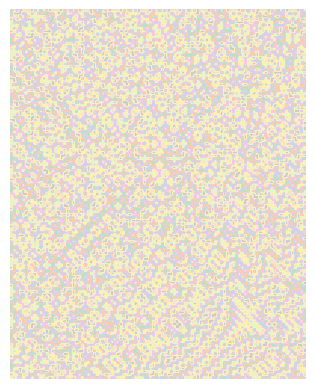
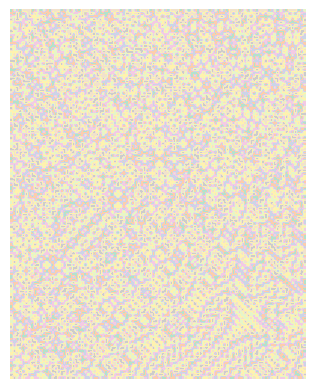
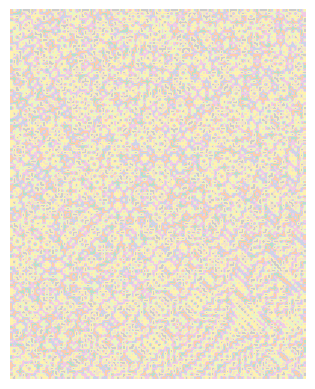
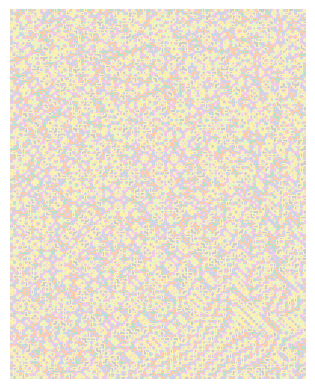
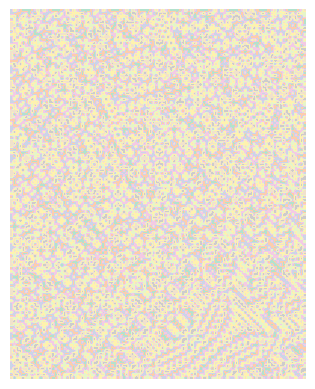
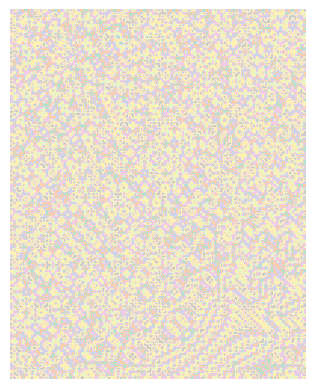
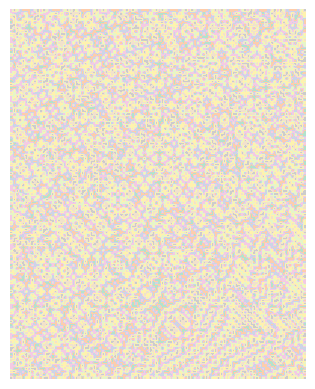
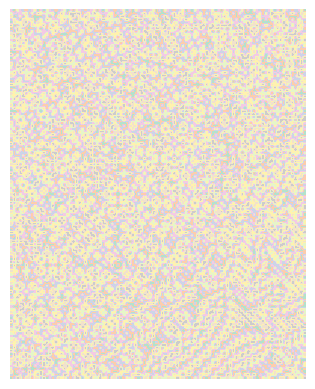
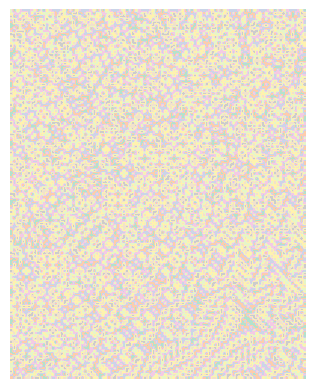
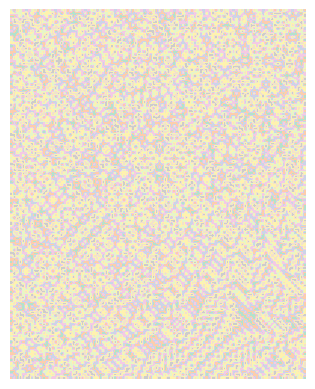
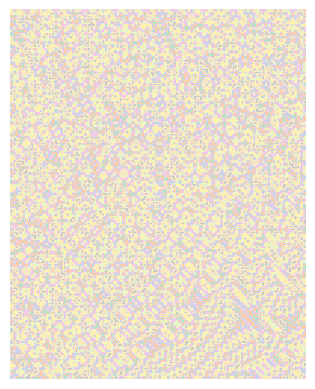
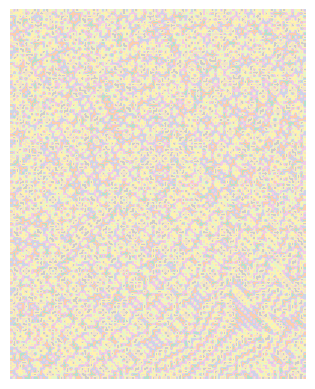
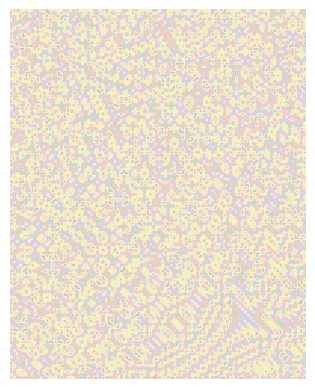
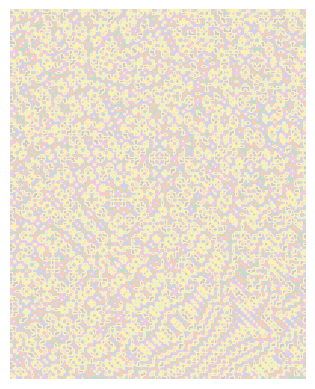
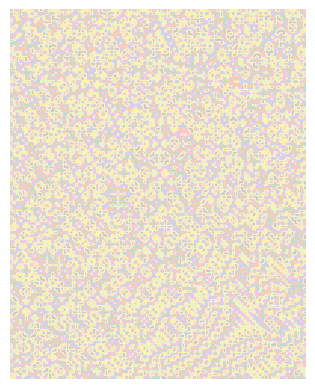

Write the Python code that produced these figures, in order.
import numpy as np
import matplotlib.pyplot as plt
import time, sys, getopt

def color_function(x,y,n,t):
    # From mathematica:
    # colorFunction[x_, y_, t_] := Round[Mod[(x /10)^2 y/10 + ((y)/10)^2 x/10 + t, 1], 3/256]
    value = (x/10)**2*(y/10) + (y/10)**2*(x/10)+t/n
    value = value %1 # Keep number between 0 and 1
    return value
def write_plot(X,Y,output,nFrames,i):
    fit,ax=plt.subplots()
    Z = color_function(X,Y,nFrames,i)
    plt.imshow(Z,cmap="Pastel2")
    ax.axis('off')
    t=time.time()
    plotname=("%s%05d.png" %(output,i))
    plt.savefig(plotname,dpi=300)
    elapsed = time.time()-t
    print("%s saved in %f s" %(plotname,elapsed))
    plt.close()
    return elapsed

def main(argv):

    nFrames=15
    size=100
    output="plot"

    try:
        opts,args=getopt.getopt(argv,"hn:s:0:",["nFrames=","size=", "output="])
    except getopt.GetoptError:
        print("plot.py -n <number_of_frames> -s <array_size> -o <outfile>")
        sys.exit(2)
    for opt,arg in opts:
        if opt=='-h':
            print("plot.py -n <number_of_frames> -s <array_size> -o <outfile>")
            sys.exit()
        elif opt in ("-n", "--nFrames"):
            print("Setting nFrames")
            nFrames = int(float(arg))
        elif opt in ("-s", "--size"):
            print("Setting size")
            size = int(float(arg))
        elif opt in ("-o", "--output"):
            print("Setting output")
            output = arg
            
# Summarize params
    print('nFrames=%s' %nFrames)
    print('size= %s' %size)
    print('output_template=%s%%06d.png ' %output)

    x = np.arange(size,2*size,1)
    y = np.arange(1/2*size,3.5/2*size,1)
    X,Y = np.meshgrid(x,y)


    stats=np.zeros(nFrames)

    for i in range(0,nFrames):
        elapsed=write_plot(X,Y,output,nFrames,i)
        stats[i]=elapsed
    print("------ Summary statistics ------")
    print("   Min write time     = %1.3f s" %stats.min())
    print("   Max write time     = %1.3f s" %stats.max())
    print("   Average write time = %1.3f s" %stats.mean())
    print("   Std Dev            = %1.3f s" %stats.std())
main(sys.argv[1:])
